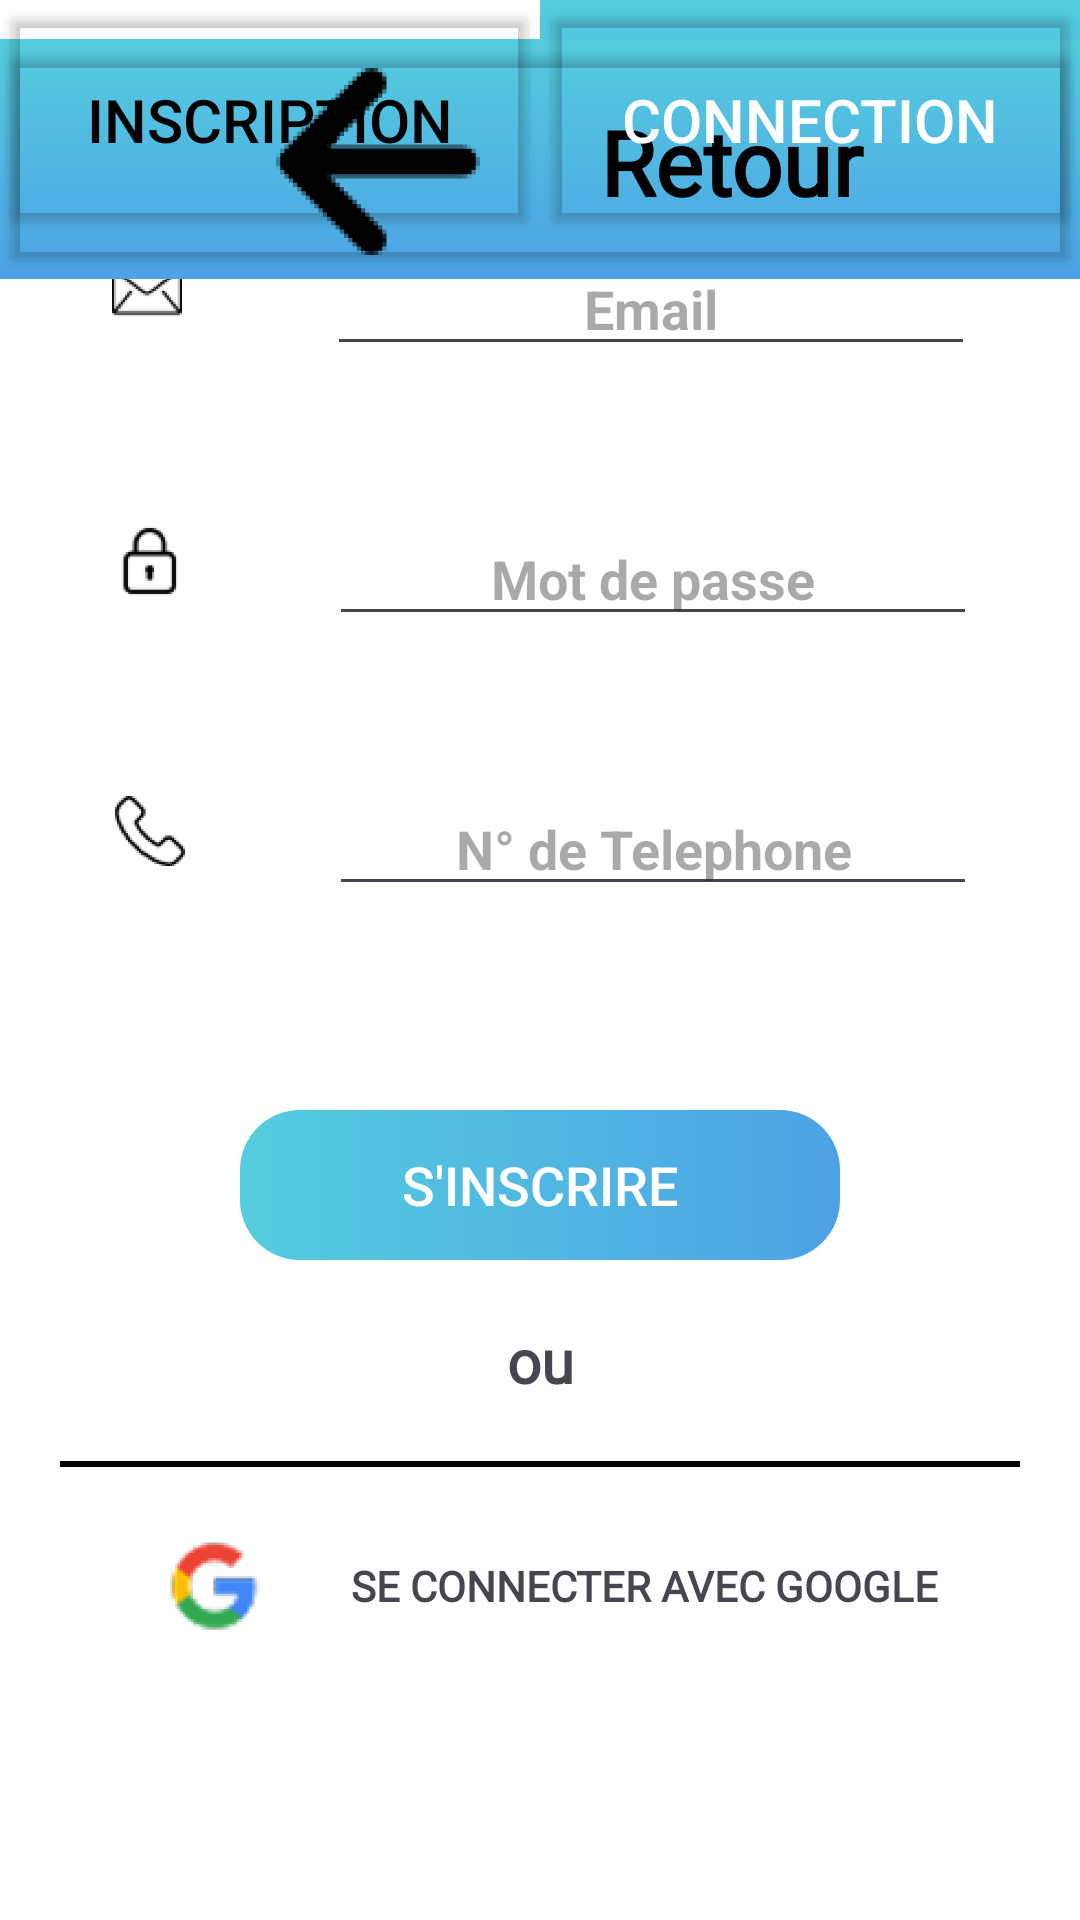

Layout XML and referenced resources for this Android screen:
<!-- AndroidManifest.xml: application theme Theme.NewAgapiVERSION311CLEAN -->
<!-- res/layout/inscription.xml -->
<?xml version="1.0" encoding="utf-8"?>
<androidx.constraintlayout.widget.ConstraintLayout xmlns:android="http://schemas.android.com/apk/res/android"
    xmlns:app="http://schemas.android.com/apk/res-auto"
    xmlns:tools="http://schemas.android.com/tools"
    android:id="@+id/main"
    android:layout_width="match_parent"
    android:layout_height="match_parent"
    android:background="@color/white"
    tools:context=".ui.Register">
    

    <ImageView
        android:id="@+id/imageView2"
        android:layout_width="35dp"
        android:layout_height="40dp"
        android:layout_marginStart="50dp"
        app:layout_constraintBottom_toBottomOf="@+id/imageViewEmail"
        app:layout_constraintStart_toStartOf="parent"
        android:layout_marginBottom="25dp"
        app:srcCompat="@drawable/icon_asterisque" />



    <View
        android:id="@+id/viewLeft"
        android:layout_width="0dp"
        android:layout_height="80dp"
        android:background="@drawable/couleur_gradient"
        app:layout_constraintEnd_toEndOf="parent"
        app:layout_constraintTop_toTopOf="parent"
        app:layout_constraintWidth_percent="0.5" />


    <Button
        android:id="@+id/titleInscription"
        android:layout_width="0dp"
        android:layout_height="80dp"
        android:backgroundTint="#00FFFFFF"
        android:text="Inscription"
        android:textColor="@color/black"
        android:textSize="20sp"
        app:layout_constraintStart_toStartOf="parent"
        app:layout_constraintEnd_toStartOf="@id/titlebuttonConnexion"
        app:layout_constraintTop_toTopOf="parent"
        app:layout_constraintWidth_percent="0.5" />


    <Button
        android:id="@+id/titlebuttonConnexion"
        android:layout_width="0dp"
        android:layout_height="80dp"
        android:backgroundTint="#00FFFFFF"
        android:text="Connection"
        android:textColor="@color/white"
        android:textSize="20sp"
        app:layout_constraintStart_toEndOf="@id/titleInscription"
        app:layout_constraintEnd_toEndOf="parent"
        app:layout_constraintTop_toTopOf="parent"
        app:layout_constraintWidth_percent="0.5" />





    <ImageView
        android:id="@+id/imageViewEmail"
        android:layout_width="50dp"
        android:layout_height="50dp"
        android:layout_marginStart="24dp"
        android:layout_marginBottom="40dp"
        android:scaleType="centerCrop"
        app:layout_constraintBottom_toTopOf="@+id/imageVerrou"
        app:layout_constraintStart_toStartOf="parent"
        app:layout_constraintWidth_percent="0.4"
        app:srcCompat="@mipmap/icon_mail" />


    <EditText
        android:id="@+id/editTextTextEmailAddress"
        android:layout_width="0dp"
        android:layout_height="wrap_content"
        android:hint="Email"
        android:textStyle="bold"
        android:gravity="center"
        android:inputType="textEmailAddress"
        app:layout_constraintBottom_toBottomOf="@+id/imageViewEmail"
        app:layout_constraintEnd_toEndOf="parent"
        app:layout_constraintStart_toEndOf="@+id/imageViewEmail"
        app:layout_constraintWidth_percent="0.6"
        />

    <ImageView
        android:id="@+id/imageViewTelephone"
        android:layout_width="50dp"
        android:layout_height="50dp"
        android:layout_marginStart="25dp"
        android:scaleType="centerCrop"
        app:layout_constraintBottom_toBottomOf="@+id/linearLayoutPartieGoogle"
        app:layout_constraintStart_toStartOf="parent"

        app:layout_constraintTop_toTopOf="parent"
        app:layout_constraintWidth_percent="0.40"
        app:srcCompat="@mipmap/icon_tel" />

    <EditText
        android:id="@+id/editTextTel"
        android:layout_width="0dp"
        android:layout_height="wrap_content"
        android:gravity="center"
        android:hint="N° de Telephone"
        android:textStyle="bold"
        app:layout_constraintBottom_toBottomOf="@id/imageViewTelephone"
        app:layout_constraintEnd_toEndOf="parent"
        app:layout_constraintStart_toEndOf="@id/imageViewTelephone"
        app:layout_constraintWidth_percent="0.6" />

    <ImageView
        android:id="@+id/imageVerrou"
        android:layout_width="50dp"
        android:layout_height="50dp"
        android:layout_gravity="center"
        android:layout_marginStart="25dp"
        android:layout_marginBottom="40dp"
        android:scaleType="centerCrop"
        app:layout_constraintStart_toStartOf="parent"
        app:layout_constraintBottom_toTopOf="@+id/imageViewTelephone"
        app:layout_constraintWidth_percent="0.4"
        app:srcCompat="@mipmap/icon_verrou" />

    <EditText
        android:id="@+id/editTextMdp"
        android:layout_width="0dp"
        android:layout_height="wrap_content"
        android:hint="Mot de passe"
        android:textStyle="bold"
        android:gravity="center"
        app:layout_constraintBottom_toBottomOf="@id/imageVerrou"
        app:layout_constraintEnd_toEndOf="parent"
        app:layout_constraintStart_toEndOf="@id/imageVerrou"
        app:layout_constraintWidth_percent="0.6"
        />

    <ImageView
        android:id="@+id/imageView3"
        android:layout_width="35dp"
        android:layout_height="40dp"
        android:layout_marginStart="50dp"
        android:layout_marginTop="25dp"
        app:layout_constraintStart_toStartOf="parent"
        app:layout_constraintTop_toBottomOf="@+id/imageViewEmail"
        app:srcCompat="@drawable/icon_asterisque"  />


    <View
        android:id="@+id/viewButton"
        android:layout_width="0dp"
        android:layout_height="0dp"
        android:background="@drawable/background_button"
        app:layout_constraintBottom_toBottomOf="@id/buttonInscription"
        app:layout_constraintEnd_toEndOf="@id/buttonInscription"
        app:layout_constraintStart_toStartOf="@id/buttonInscription"
        app:layout_constraintTop_toTopOf="@id/buttonInscription">

    </View>

    <Button
        android:id="@+id/buttonInscription"
        android:layout_width="200dp"
        android:layout_height="50dp"
        android:layout_marginTop="150dp"
        android:background="#00FFFFFF"
        android:text="S'inscrire"
        android:textColor="@color/white"
        android:textSize="18dp"
        app:layout_constraintBottom_toBottomOf="parent"
        app:layout_constraintEnd_toEndOf="parent"
        app:layout_constraintStart_toStartOf="parent"
        app:layout_constraintTop_toTopOf="parent"

        />

    <TextView
        android:id="@+id/ou"
        android:layout_width="wrap_content"
        android:layout_height="wrap_content"
        android:layout_marginTop="20dp"
        android:fontFamily="@font/poppins"
        android:text="ou"
        android:textAlignment="center"
        android:textSize="20sp"
        android:textStyle="bold"
        app:layout_constraintEnd_toEndOf="parent"
        app:layout_constraintStart_toStartOf="parent"
        app:layout_constraintTop_toBottomOf="@id/buttonInscription" />

    <View
        android:id="@+id/barrie"
        android:layout_width="0dp"
        android:layout_height="2dp"
        android:layout_margin="20dp"
        android:background="@color/black"
        app:layout_constraintEnd_toEndOf="parent"
        app:layout_constraintStart_toStartOf="parent"
        app:layout_constraintTop_toBottomOf="@id/ou">

    </View>

    <LinearLayout
        android:id="@+id/linearLayoutPartieGoogle"
        android:layout_width="match_parent"
        android:layout_height="wrap_content"
        android:layout_marginBottom="50dp"
        android:gravity="center"
        android:orientation="horizontal"
        app:layout_constraintBottom_toBottomOf="parent"
        app:layout_constraintTop_toBottomOf="@id/ou">

        <ImageView
            android:id="@+id/icon_google"
            android:layout_width="50dp"
            android:layout_height="50dp"
            app:layout_constraintStart_toStartOf="parent"
            app:srcCompat="@mipmap/icon_google" />

        <TextView
            android:id="@+id/textconnectionGoogle"
            android:layout_width="wrap_content"
            android:layout_height="wrap_content"
            android:layout_marginStart="20dp"
            android:fontFamily="@font/poppins_medium"
            android:text="Se connecter avec google"
            android:textAlignment="center"
            android:textAllCaps="true"
            android:textSize="14sp"
            android:textStyle="bold">

        </TextView>


    </LinearLayout>

    <include layout="@layout/footerauthentification"
        android:id="@+id/footerauthentification"
        />




</androidx.constraintlayout.widget.ConstraintLayout>
<!-- res/layout/footerauthentification.xml (included above) -->
<?xml version="1.0" encoding="utf-8"?>
<androidx.constraintlayout.widget.ConstraintLayout
    xmlns:android="http://schemas.android.com/apk/res/android"
    xmlns:app="http://schemas.android.com/apk/res-auto"
    xmlns:tools="http://schemas.android.com/tools"
    android:layout_width="match_parent"
    android:layout_height="wrap_content">

    <View
        android:id="@+id/zonefooter"
        android:layout_width="match_parent"
        android:layout_height="80dp"
        android:background="@drawable/couleur_gradient"
        app:layout_constraintBottom_toBottomOf="parent" />

    <Button
        android:id="@+id/buttonRetourn"
        android:layout_width="match_parent"
        android:layout_height="0dp"
        android:backgroundTint="#00FFFFFF"
        android:contentDescription="@string/retour"
        app:layout_constraintBottom_toBottomOf="@id/zonefooter"
        app:layout_constraintEnd_toEndOf="parent"
        app:layout_constraintStart_toStartOf="parent"
        app:layout_constraintTop_toTopOf="@id/zonefooter"
        tools:ignore="DuplicateSpeakableTextCheck" />

    <TextView
        android:id="@+id/textViewRetour"
        android:layout_width="wrap_content"
        android:layout_height="wrap_content"
        android:layout_marginTop="2dp"
        android:fontFamily="@font/poppins"
        android:text="@string/retour"
        android:textColor="@color/text_svg_main_color"
        android:textSize="30sp"
        android:textStyle="bold"
        app:drawableStartCompat="@mipmap/icon_retourn"
        android:drawablePadding="20dp"
        android:gravity="center_vertical"
        app:layout_constraintBottom_toBottomOf="@id/zonefooter"
        app:layout_constraintStart_toStartOf="@id/zonefooter"
        app:layout_constraintEnd_toEndOf="@id/zonefooter"
        app:layout_constraintTop_toTopOf="@id/zonefooter"
        tools:ignore="ContentDescription" />

</androidx.constraintlayout.widget.ConstraintLayout>
<!-- resources referenced by this layout -->
<resources>
  <color name="text_svg_main_color">#FF000000</color>
  <color name="white">#FFFFFFFF</color>
  <!-- drawable background_button (drawable) -->
  <?xml version="1.0" encoding="utf-8"?>
  <shape xmlns:android="http://schemas.android.com/apk/res/android"
      >
  
      <gradient
          android:angle="0"
          android:startColor="#54CDDE"
          android:endColor="#4DA2E5"  />
  
      <corners
          android:topLeftRadius="20dp"
          android:topRightRadius="20dp"
          android:bottomLeftRadius="20dp"
          android:bottomRightRadius="20dp"/>
  
  </shape>
  <!-- drawable couleur_gradient (drawable) -->
  <?xml version="1.0" encoding="utf-8"?>
  <layer-list xmlns:android="http://schemas.android.com/apk/res/android">
      <item>
          <shape android:shape="rectangle">
              <gradient
                  android:angle="270"
                  android:startColor="#54CDDE"
                  android:endColor="#4DA2E5"
                  android:type="linear"/>
          </shape>
      </item>
  </layer-list>
  <!-- mipmap icon_google: webp bitmap (mipmap-hdpi, 6128 bytes) -->
  <!-- mipmap icon_mail: webp bitmap (mipmap-hdpi, 1408 bytes) -->
  <!-- mipmap icon_retourn: webp bitmap (mipmap-hdpi, 1138 bytes) -->
  <!-- mipmap icon_tel: webp bitmap (mipmap-hdpi, 2814 bytes) -->
  <!-- mipmap icon_verrou: webp bitmap (mipmap-hdpi, 1292 bytes) -->
  <string name="retour">Retour</string>
  <style name="Theme.NewAgapiVERSION311CLEAN" parent="Base.Theme.NewAgapiVERSION311CLEAN" />
  <style name="Base.Theme.NewAgapiVERSION311CLEAN" parent="Theme.Material3.DayNight.NoActionBar">
  
      </style>
  <!-- not gathered from this repository: default colours our renderer supplied (Android Studio template values) -->
  <color name="black">#FF000000</color>
</resources>
